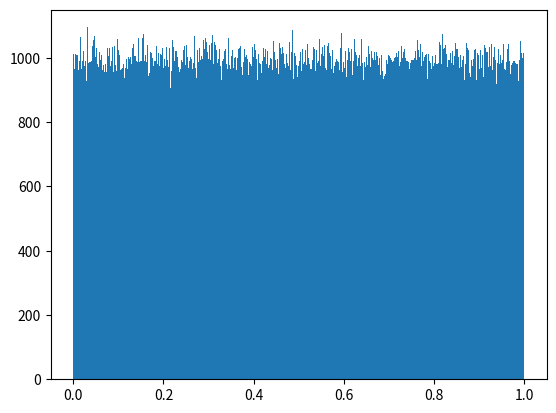

Write Python code to recreate this figure. (Note: this script raises an exception after producing the figure.)
'''
EE 381 spring 2020
Project 4
Simulation using inverse transform method
[redacted]
[redacted]
[redacted]
[redacted]
'''
import math
import random
import matplotlib.pyplot as quarantine
n = 1000000
x = [] # list for random numbers
for i in range(n):
 r = random.uniform(0,1)
 x.append(r) # List of unifomly distributed random numbers

b = max(x)
a = min(x)
R = b - a # Range
intervals = int(math.ceil(math.sqrt(n))) # The number of bins
width = (R / intervals) # Class Width
quarantine.hist(x, intervals, normed = width)
